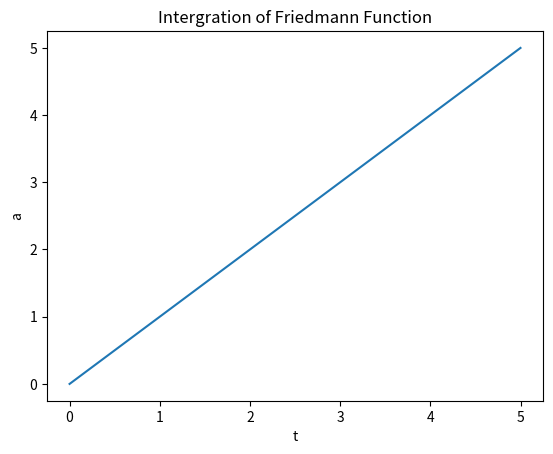

The matplotlib source for this figure:
import math
from numpy import arange
from matplotlib import pyplot as plt
sta = 0 #starting time
en = 5 #ending time
N =5000 #step number
h = (en-sta)/N
tpoints = arange(sta,en,h) 
apoints = [] 
for x in tpoints:
    y=x
    apoints.append(y)
plt.title("Intergration of Friedmann Function") 
plt.xlabel("t") 
plt.ylabel("a") 
plt.plot(tpoints, apoints)
plt.show()


    
